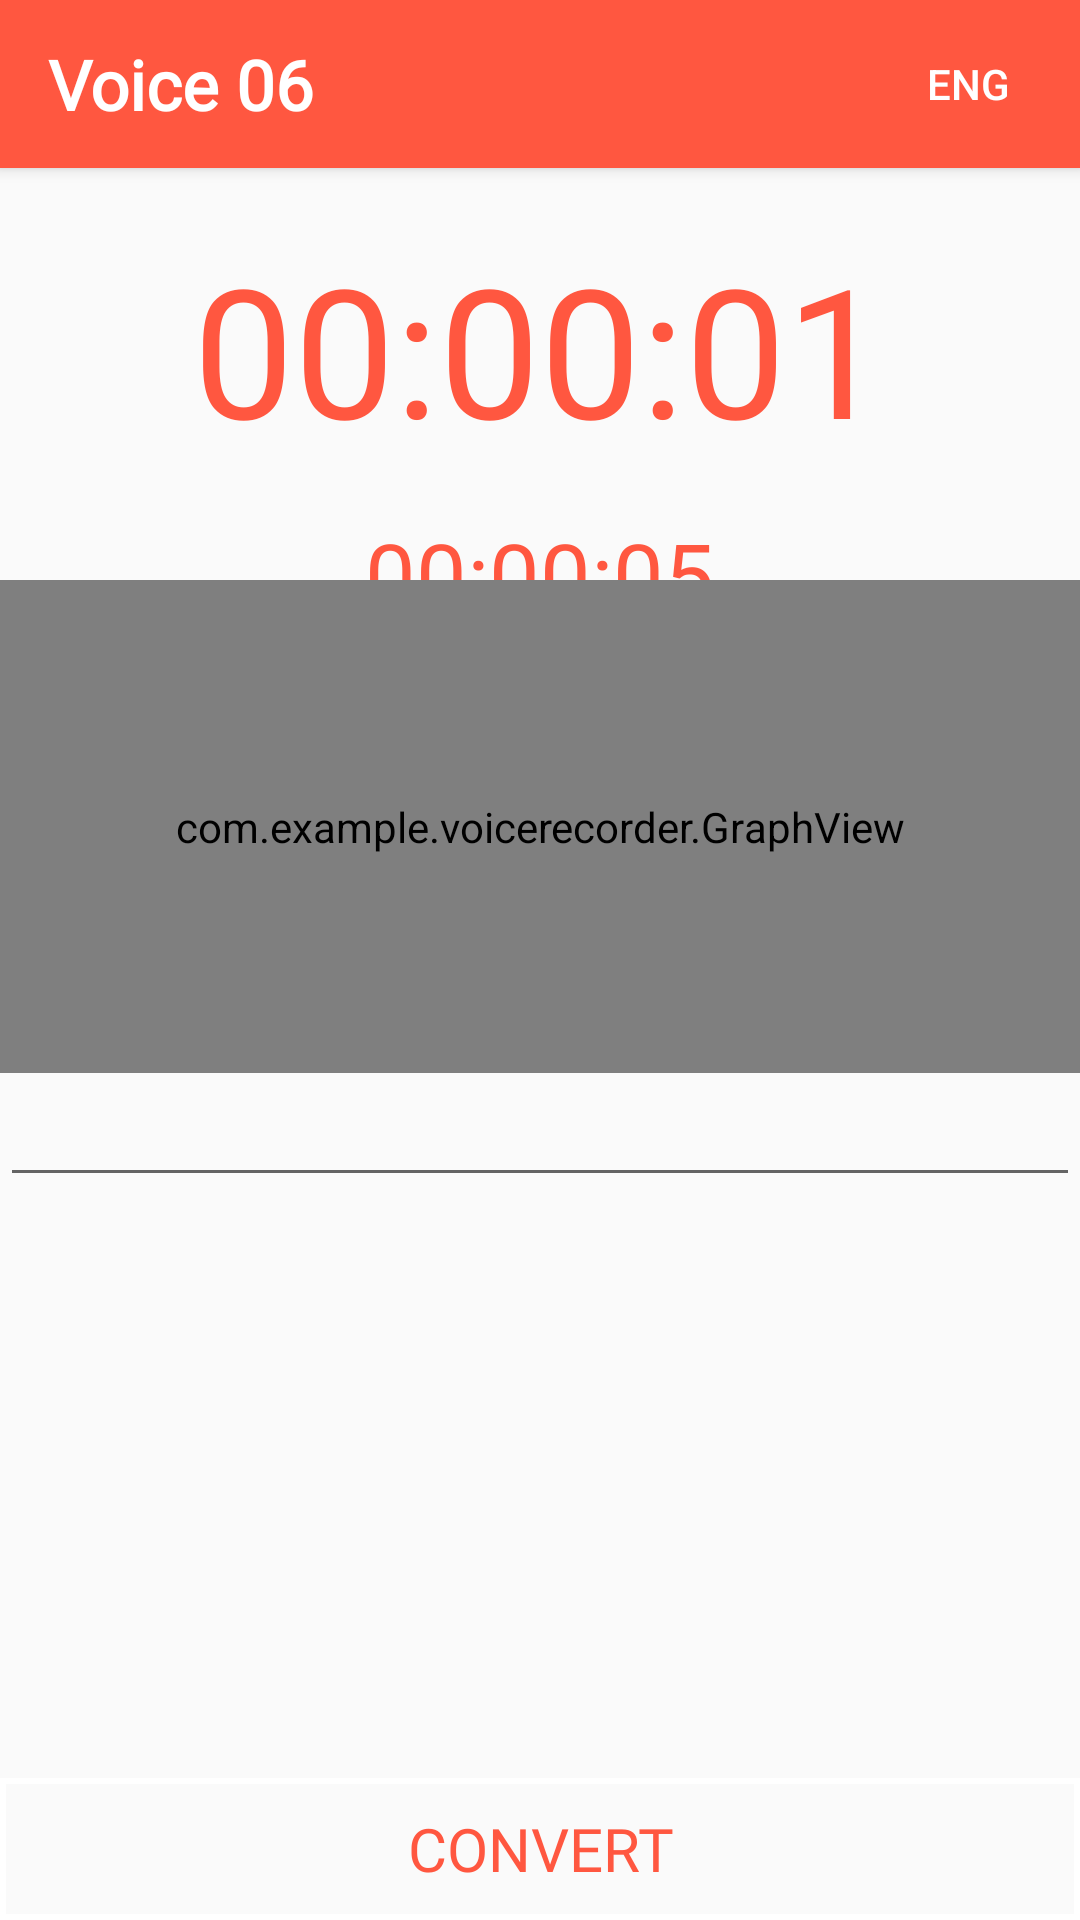

The Android layout XML behind this screen, and the referenced resources:
<!-- AndroidManifest.xml: application theme Theme.VoiceRecorder -->
<!-- res/layout/activity_speech_to_text_screen.xml -->
<?xml version="1.0" encoding="utf-8"?>
<LinearLayout xmlns:android="http://schemas.android.com/apk/res/android"
    android:layout_width="match_parent"
    android:layout_height="match_parent"

    android:orientation="vertical"
    android:weightSum="24">

    <include
        android:id="@+id/SpeechToTextToolBar"
        layout="@layout/speech_to_text_toolbar" />

    <LinearLayout
        android:layout_width="match_parent"
        android:layout_height="0dp"
        android:layout_marginTop="20dp"
        android:layout_weight="5"
        android:orientation="vertical">

        <TextView
            android:id="@+id/currentPlayingRecordTime_Speech"
            android:layout_width="match_parent"
            android:layout_height="wrap_content"
            android:fontFamily="@font/quicksand_book"
            android:gravity="center_horizontal"
            android:text="00:00:01"
            android:textColor="@color/orange"
            android:textSize="60sp" />

        <TextView
            android:id="@+id/totalPlayingRecordTime_Speech"
            android:layout_width="match_parent"
            android:layout_height="wrap_content"
            android:layout_marginTop="15dp"
            android:fontFamily="@font/quicksand_book"
            android:gravity="center_horizontal"
            android:text="00:00:05"
            android:textColor="@color/orange"
            android:textSize="30sp" />
    </LinearLayout>

    <com.example.voicerecorder.GraphView
        android:id="@+id/graphView"
        android:layout_width="match_parent"
        android:layout_height="0dp"
        android:layout_alignParentStart="true"
        android:layout_alignParentLeft="true"
        android:layout_alignParentTop="true"
        android:layout_alignParentBottom="true"
        android:layout_weight="7"
        android:fillViewport="true"

        />

    <LinearLayout
        android:layout_width="match_parent"
        android:layout_height="0dp"
        android:layout_weight="10"
        android:orientation="vertical"
        >

        <EditText
            android:gravity="top"
            android:layout_width="match_parent"
            android:layout_height="wrap_content" />
    </LinearLayout>

    <Button
        android:id="@+id/convertButton"
        android:layout_width="match_parent"
        android:layout_height="0dp"
        android:layout_weight="2"
        android:background="@drawable/custom_convertbutton"
        android:fontFamily="@font/quicksand_bold"
        android:text="@string/convert"
        android:textColor="@color/orange"
        android:textSize="20sp" />

</LinearLayout>
<!-- res/layout/speech_to_text_toolbar.xml (included above) -->
<?xml version="1.0" encoding="utf-8"?>
<androidx.appcompat.widget.Toolbar xmlns:android="http://schemas.android.com/apk/res/android"
    xmlns:app="http://schemas.android.com/apk/res-auto"
    android:id="@+id/FormatSpeechToTextToolBar"
    android:layout_width="match_parent"
    android:layout_height="?attr/actionBarSize"
    android:background="@color/orange"
    android:elevation="3dp"
    android:theme="@style/ThemeOverlay.AppCompat.Dark.ActionBar"
    app:popupTheme="@style/ThemeOverlay.AppCompat.Light">

    <LinearLayout
        android:layout_width="match_parent"
        android:layout_height="match_parent"
        android:layout_marginRight="20dp"
        android:gravity="center_vertical"
        android:weightSum="50">

        <TextView
            android:id="@+id/playingRecordName_Speech"
            android:layout_width="wrap_content"
            android:layout_height="wrap_content"
            android:layout_marginRight="0dp"
            android:layout_weight="48"
            android:fontFamily="@font/quicksand_book"
            android:text="Voice 06"
            android:textColor="@color/white"
            android:textFontWeight="999"
            android:textSize="23sp" />

        <Button
            android:id="@+id/languageButton"
            android:layout_width="26dp"
            android:layout_height="26dp"
            android:layout_weight="2"
            android:text="ENG"
            android:background="@android:color/transparent"
            />
    </LinearLayout>
</androidx.appcompat.widget.Toolbar>
<!-- resources referenced by this layout -->
<resources>
  <color name="orange">#FF5740</color>
  <color name="white">#FFFFFFFF</color>
  <!-- drawable custom_convertbutton (drawable) -->
  <?xml version="1.0" encoding="utf-8"?>
  <shape xmlns:android="http://schemas.android.com/apk/res/android"
      android:shape="rectangle">
      <stroke
          android:width="2dp"
          android:color="@color/white" />
  </shape>
  <string name="convert">Convert</string>
  <style name="Theme.VoiceRecorder" parent="Theme.AppCompat.DayNight.NoActionBar">
          
          <item name="colorPrimary">@color/purple_200</item>
          <item name="colorPrimaryVariant">@color/purple_700</item>
          <item name="colorOnPrimary">@color/white</item>
          
          <item name="colorSecondary">@color/teal_200</item>
          <item name="colorSecondaryVariant">@color/teal_700</item>
          <item name="colorOnSecondary">@color/black</item>
          
          <item name="android:statusBarColor" tools:targetApi="l">
              ?attr/colorOnBackground</item>
          
  
      </style>
  <color name="purple_200">#FFBB86FC</color>
  <color name="purple_700">#FF3700B3</color>
  <color name="teal_200">#FF03DAC5</color>
  <color name="teal_700">#FF018786</color>
  <color name="black">#FF000000</color>
</resources>
